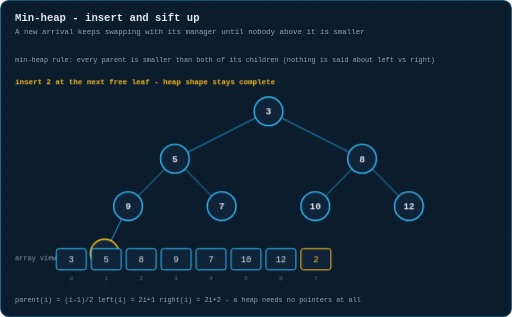
t = 0.00 s
t = 1.84 s: frame unchanged from t = 0.00 s, image omitted
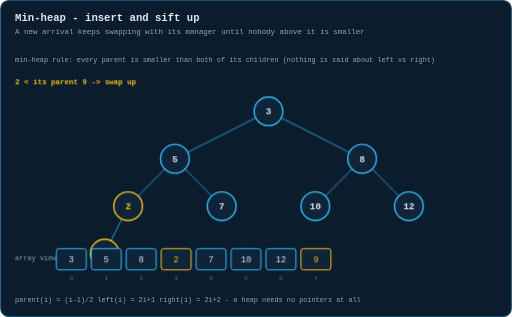
t = 3.48 s
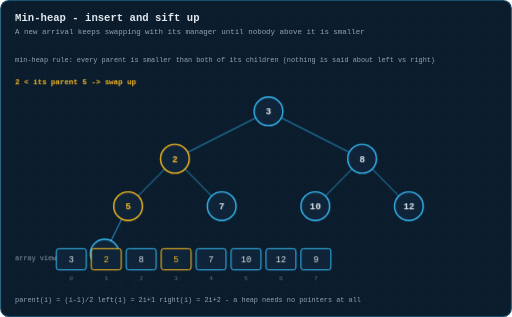
t = 5.01 s
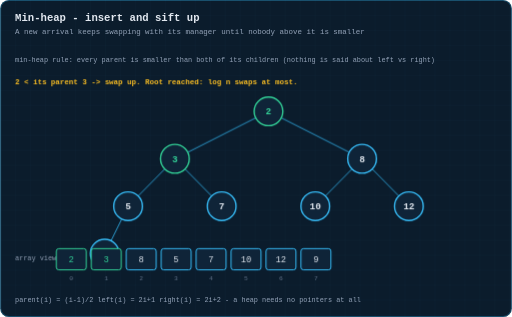
t = 6.55 s
t = 8.28 s: frame unchanged from t = 6.55 s, image omitted

The animated SVG that drew these frames (rendered in a browser with its animation timeline set to each time). Animation: 4 CSS @keyframes rules; one cycle of 10.00 s, repeats indefinitely.

<svg xmlns="http://www.w3.org/2000/svg" viewBox="0 0 820 508" width="820" height="508" role="img" aria-label="Animation: inserting a value into a min-heap and sifting it up to the root">
  <title>Animation: inserting a value into a min-heap and sifting it up to the root</title>
  <defs>
    <pattern id="g" width="24" height="24" patternUnits="userSpaceOnUse">
      <path d="M24 0H0V24" fill="none" stroke="#38bdf8" stroke-width="0.5" opacity="0.09"/>
    </pattern>
    <marker id="ar" viewBox="0 0 10 10" refX="9" refY="5" markerWidth="6" markerHeight="6" orient="auto-start-reverse">
      <path d="M0 0 L10 5 L0 10 z" fill="#38bdf8"/>
    </marker>
    <marker id="ara" viewBox="0 0 10 10" refX="9" refY="5" markerWidth="6" markerHeight="6" orient="auto-start-reverse">
      <path d="M0 0 L10 5 L0 10 z" fill="#fbbf24"/>
    </marker>
    <marker id="arg" viewBox="0 0 10 10" refX="9" refY="5" markerWidth="6" markerHeight="6" orient="auto-start-reverse">
      <path d="M0 0 L10 5 L0 10 z" fill="#34d399"/>
    </marker>
  </defs>
  <style>
  text{font-family:ui-monospace, SFMono-Regular, Menlo, Consolas, 'Liberation Mono', monospace;dominant-baseline:middle}
  .title{fill:#e2e8f0;font-size:17px;font-weight:700;dominant-baseline:auto}
  .sub{fill:#94a3b8;font-size:12px;dominant-baseline:auto}
  .lbl{fill:#94a3b8;font-size:11px;text-anchor:middle}
  .lbl-l{fill:#94a3b8;font-size:11px}
  .val{fill:#e2e8f0;font-size:16px;text-anchor:middle;font-weight:600}
  .idx{fill:#64748b;font-size:10px;text-anchor:middle}
  .cell{fill:#0f2438;stroke:#38bdf8;stroke-width:1.5;rx:4}
  .step{fill:#fbbf24;font-size:12px;font-weight:700}
  .edge{stroke:#38bdf8;stroke-width:1.6;fill:none}
  .frm{opacity:0}
  #fr0{animation:fk0 10s infinite}
  @keyframes fk0{0%{opacity:1} 24.49%{opacity:1} 24.5%{opacity:0} 100%{opacity:0}}
  #fr1{animation:fk1 10s infinite}
  @keyframes fk1{0%{opacity:0} 24.49%{opacity:0} 24.5%{opacity:1} 44.99%{opacity:1} 45.0%{opacity:0} 100%{opacity:0}}
  #fr2{animation:fk2 10s infinite}
  @keyframes fk2{0%{opacity:0} 44.99%{opacity:0} 45.0%{opacity:1} 65.49%{opacity:1} 65.5%{opacity:0} 100%{opacity:0}}
  #fr3{animation:fk3 10s infinite}
  @keyframes fk3{0%{opacity:0} 65.49%{opacity:0} 65.5%{opacity:1} 100%{opacity:1}}

  </style>
  <rect x="0" y="0" width="820" height="508" rx="14" fill="#0b1c2c"/>
  <rect x="0" y="0" width="820" height="508" rx="14" fill="url(#g)"/>
  <rect x="0.75" y="0.75" width="818.5" height="506.5" rx="13.5" fill="none" stroke="#38bdf8" stroke-width="1.5" opacity="0.35"/>
  <text class="title" x="24" y="34">Min-heap - insert and sift up</text>
  <text class="sub" x="24" y="54">A new arrival keeps swapping with its manager until nobody above it is smaller</text>
  <text class="lbl-l hdrline" x="24" y="96">min-heap rule: every parent is smaller than both of its children (nothing is said about left vs right)</text>
  <g transform="translate(0,0.4)">
  <g id="fr0" class="frm">
    <line x1="409.5" y1="188.4" x2="300.5" y2="243.6" stroke="#38bdf8" stroke-width="1.6" opacity="0.8"/>
    <line x1="450.5" y1="188.4" x2="559.5" y2="243.6" stroke="#38bdf8" stroke-width="1.6" opacity="0.8"/>
    <line x1="263.8" y1="270.4" x2="221.2" y2="313.6" stroke="#38bdf8" stroke-width="1.6" opacity="0.8"/>
    <line x1="296.2" y1="270.4" x2="338.8" y2="313.6" stroke="#38bdf8" stroke-width="1.6" opacity="0.8"/>
    <line x1="563.8" y1="270.4" x2="521.2" y2="313.6" stroke="#38bdf8" stroke-width="1.6" opacity="0.8"/>
    <line x1="596.2" y1="270.4" x2="638.8" y2="313.6" stroke="#38bdf8" stroke-width="1.6" opacity="0.8"/>
    <line x1="194.8" y1="350.6" x2="177.7" y2="385.4" stroke="#38bdf8" stroke-width="1.6" opacity="0.8"/>
    <g><circle cx="430.0" cy="178.0" r="23" fill="#0f2438" stroke="#38bdf8" stroke-width="2.2"/><text x="430.0" y="179.0" font-size="15" font-weight="600" fill="#e2e8f0" text-anchor="middle" dominant-baseline="middle">3</text></g>
    <g><circle cx="280.0" cy="254.0" r="23" fill="#0f2438" stroke="#38bdf8" stroke-width="2.2"/><text x="280.0" y="255.0" font-size="15" font-weight="600" fill="#e2e8f0" text-anchor="middle" dominant-baseline="middle">5</text></g>
    <g><circle cx="580.0" cy="254.0" r="23" fill="#0f2438" stroke="#38bdf8" stroke-width="2.2"/><text x="580.0" y="255.0" font-size="15" font-weight="600" fill="#e2e8f0" text-anchor="middle" dominant-baseline="middle">8</text></g>
    <g><circle cx="205.0" cy="330.0" r="23" fill="#0f2438" stroke="#38bdf8" stroke-width="2.2"/><text x="205.0" y="331.0" font-size="15" font-weight="600" fill="#e2e8f0" text-anchor="middle" dominant-baseline="middle">9</text></g>
    <g><circle cx="355.0" cy="330.0" r="23" fill="#0f2438" stroke="#38bdf8" stroke-width="2.2"/><text x="355.0" y="331.0" font-size="15" font-weight="600" fill="#e2e8f0" text-anchor="middle" dominant-baseline="middle">7</text></g>
    <g><circle cx="505.0" cy="330.0" r="23" fill="#0f2438" stroke="#38bdf8" stroke-width="2.2"/><text x="505.0" y="331.0" font-size="15" font-weight="600" fill="#e2e8f0" text-anchor="middle" dominant-baseline="middle">10</text></g>
    <g><circle cx="655.0" cy="330.0" r="23" fill="#0f2438" stroke="#38bdf8" stroke-width="2.2"/><text x="655.0" y="331.0" font-size="15" font-weight="600" fill="#e2e8f0" text-anchor="middle" dominant-baseline="middle">12</text></g>
    <g><circle cx="167.5" cy="406.0" r="23" fill="#0f2438" stroke="#fbbf24" stroke-width="2.2"/><text x="167.5" y="407.0" font-size="15" font-weight="600" fill="#fbbf24" text-anchor="middle" dominant-baseline="middle">2</text></g>
    <text class="lbl-l" x="24" y="414">array view</text>
    <rect x="90" y="398" width="48" height="34" rx="4" fill="#0f2438" stroke="#38bdf8" stroke-width="1.6"/><text x="114" y="416" font-size="14" fill="#e2e8f0" text-anchor="middle" dominant-baseline="middle">3</text><text x="114" y="446" font-size="10" fill="#64748b" text-anchor="middle">0</text>
    <rect x="146" y="398" width="48" height="34" rx="4" fill="#0f2438" stroke="#38bdf8" stroke-width="1.6"/><text x="170" y="416" font-size="14" fill="#e2e8f0" text-anchor="middle" dominant-baseline="middle">5</text><text x="170" y="446" font-size="10" fill="#64748b" text-anchor="middle">1</text>
    <rect x="202" y="398" width="48" height="34" rx="4" fill="#0f2438" stroke="#38bdf8" stroke-width="1.6"/><text x="226" y="416" font-size="14" fill="#e2e8f0" text-anchor="middle" dominant-baseline="middle">8</text><text x="226" y="446" font-size="10" fill="#64748b" text-anchor="middle">2</text>
    <rect x="258" y="398" width="48" height="34" rx="4" fill="#0f2438" stroke="#38bdf8" stroke-width="1.6"/><text x="282" y="416" font-size="14" fill="#e2e8f0" text-anchor="middle" dominant-baseline="middle">9</text><text x="282" y="446" font-size="10" fill="#64748b" text-anchor="middle">3</text>
    <rect x="314" y="398" width="48" height="34" rx="4" fill="#0f2438" stroke="#38bdf8" stroke-width="1.6"/><text x="338" y="416" font-size="14" fill="#e2e8f0" text-anchor="middle" dominant-baseline="middle">7</text><text x="338" y="446" font-size="10" fill="#64748b" text-anchor="middle">4</text>
    <rect x="370" y="398" width="48" height="34" rx="4" fill="#0f2438" stroke="#38bdf8" stroke-width="1.6"/><text x="394" y="416" font-size="14" fill="#e2e8f0" text-anchor="middle" dominant-baseline="middle">10</text><text x="394" y="446" font-size="10" fill="#64748b" text-anchor="middle">5</text>
    <rect x="426" y="398" width="48" height="34" rx="4" fill="#0f2438" stroke="#38bdf8" stroke-width="1.6"/><text x="450" y="416" font-size="14" fill="#e2e8f0" text-anchor="middle" dominant-baseline="middle">12</text><text x="450" y="446" font-size="10" fill="#64748b" text-anchor="middle">6</text>
    <rect x="482" y="398" width="48" height="34" rx="4" fill="#0f2438" stroke="#fbbf24" stroke-width="1.6"/><text x="506" y="416" font-size="14" fill="#fbbf24" text-anchor="middle" dominant-baseline="middle">2</text><text x="506" y="446" font-size="10" fill="#64748b" text-anchor="middle">7</text>
    <text class="step" x="24" y="132">insert 2 at the next free leaf - heap shape stays complete</text>
  </g>
  <g id="fr1" class="frm">
    <line x1="409.5" y1="188.4" x2="300.5" y2="243.6" stroke="#38bdf8" stroke-width="1.6" opacity="0.8"/>
    <line x1="450.5" y1="188.4" x2="559.5" y2="243.6" stroke="#38bdf8" stroke-width="1.6" opacity="0.8"/>
    <line x1="263.8" y1="270.4" x2="221.2" y2="313.6" stroke="#38bdf8" stroke-width="1.6" opacity="0.8"/>
    <line x1="296.2" y1="270.4" x2="338.8" y2="313.6" stroke="#38bdf8" stroke-width="1.6" opacity="0.8"/>
    <line x1="563.8" y1="270.4" x2="521.2" y2="313.6" stroke="#38bdf8" stroke-width="1.6" opacity="0.8"/>
    <line x1="596.2" y1="270.4" x2="638.8" y2="313.6" stroke="#38bdf8" stroke-width="1.6" opacity="0.8"/>
    <line x1="194.8" y1="350.6" x2="177.7" y2="385.4" stroke="#38bdf8" stroke-width="1.6" opacity="0.8"/>
    <g><circle cx="430.0" cy="178.0" r="23" fill="#0f2438" stroke="#38bdf8" stroke-width="2.2"/><text x="430.0" y="179.0" font-size="15" font-weight="600" fill="#e2e8f0" text-anchor="middle" dominant-baseline="middle">3</text></g>
    <g><circle cx="280.0" cy="254.0" r="23" fill="#0f2438" stroke="#38bdf8" stroke-width="2.2"/><text x="280.0" y="255.0" font-size="15" font-weight="600" fill="#e2e8f0" text-anchor="middle" dominant-baseline="middle">5</text></g>
    <g><circle cx="580.0" cy="254.0" r="23" fill="#0f2438" stroke="#38bdf8" stroke-width="2.2"/><text x="580.0" y="255.0" font-size="15" font-weight="600" fill="#e2e8f0" text-anchor="middle" dominant-baseline="middle">8</text></g>
    <g><circle cx="205.0" cy="330.0" r="23" fill="#0f2438" stroke="#fbbf24" stroke-width="2.2"/><text x="205.0" y="331.0" font-size="15" font-weight="600" fill="#fbbf24" text-anchor="middle" dominant-baseline="middle">2</text></g>
    <g><circle cx="355.0" cy="330.0" r="23" fill="#0f2438" stroke="#38bdf8" stroke-width="2.2"/><text x="355.0" y="331.0" font-size="15" font-weight="600" fill="#e2e8f0" text-anchor="middle" dominant-baseline="middle">7</text></g>
    <g><circle cx="505.0" cy="330.0" r="23" fill="#0f2438" stroke="#38bdf8" stroke-width="2.2"/><text x="505.0" y="331.0" font-size="15" font-weight="600" fill="#e2e8f0" text-anchor="middle" dominant-baseline="middle">10</text></g>
    <g><circle cx="655.0" cy="330.0" r="23" fill="#0f2438" stroke="#38bdf8" stroke-width="2.2"/><text x="655.0" y="331.0" font-size="15" font-weight="600" fill="#e2e8f0" text-anchor="middle" dominant-baseline="middle">12</text></g>
    <g><circle cx="167.5" cy="406.0" r="23" fill="#0f2438" stroke="#fbbf24" stroke-width="2.2"/><text x="167.5" y="407.0" font-size="15" font-weight="600" fill="#fbbf24" text-anchor="middle" dominant-baseline="middle">9</text></g>
    <text class="lbl-l" x="24" y="414">array view</text>
    <rect x="90" y="398" width="48" height="34" rx="4" fill="#0f2438" stroke="#38bdf8" stroke-width="1.6"/><text x="114" y="416" font-size="14" fill="#e2e8f0" text-anchor="middle" dominant-baseline="middle">3</text><text x="114" y="446" font-size="10" fill="#64748b" text-anchor="middle">0</text>
    <rect x="146" y="398" width="48" height="34" rx="4" fill="#0f2438" stroke="#38bdf8" stroke-width="1.6"/><text x="170" y="416" font-size="14" fill="#e2e8f0" text-anchor="middle" dominant-baseline="middle">5</text><text x="170" y="446" font-size="10" fill="#64748b" text-anchor="middle">1</text>
    <rect x="202" y="398" width="48" height="34" rx="4" fill="#0f2438" stroke="#38bdf8" stroke-width="1.6"/><text x="226" y="416" font-size="14" fill="#e2e8f0" text-anchor="middle" dominant-baseline="middle">8</text><text x="226" y="446" font-size="10" fill="#64748b" text-anchor="middle">2</text>
    <rect x="258" y="398" width="48" height="34" rx="4" fill="#0f2438" stroke="#fbbf24" stroke-width="1.6"/><text x="282" y="416" font-size="14" fill="#fbbf24" text-anchor="middle" dominant-baseline="middle">2</text><text x="282" y="446" font-size="10" fill="#64748b" text-anchor="middle">3</text>
    <rect x="314" y="398" width="48" height="34" rx="4" fill="#0f2438" stroke="#38bdf8" stroke-width="1.6"/><text x="338" y="416" font-size="14" fill="#e2e8f0" text-anchor="middle" dominant-baseline="middle">7</text><text x="338" y="446" font-size="10" fill="#64748b" text-anchor="middle">4</text>
    <rect x="370" y="398" width="48" height="34" rx="4" fill="#0f2438" stroke="#38bdf8" stroke-width="1.6"/><text x="394" y="416" font-size="14" fill="#e2e8f0" text-anchor="middle" dominant-baseline="middle">10</text><text x="394" y="446" font-size="10" fill="#64748b" text-anchor="middle">5</text>
    <rect x="426" y="398" width="48" height="34" rx="4" fill="#0f2438" stroke="#38bdf8" stroke-width="1.6"/><text x="450" y="416" font-size="14" fill="#e2e8f0" text-anchor="middle" dominant-baseline="middle">12</text><text x="450" y="446" font-size="10" fill="#64748b" text-anchor="middle">6</text>
    <rect x="482" y="398" width="48" height="34" rx="4" fill="#0f2438" stroke="#fbbf24" stroke-width="1.6"/><text x="506" y="416" font-size="14" fill="#fbbf24" text-anchor="middle" dominant-baseline="middle">9</text><text x="506" y="446" font-size="10" fill="#64748b" text-anchor="middle">7</text>
    <text class="step" x="24" y="132">2 &lt; its parent 9  ->  swap up</text>
  </g>
  <g id="fr2" class="frm">
    <line x1="409.5" y1="188.4" x2="300.5" y2="243.6" stroke="#38bdf8" stroke-width="1.6" opacity="0.8"/>
    <line x1="450.5" y1="188.4" x2="559.5" y2="243.6" stroke="#38bdf8" stroke-width="1.6" opacity="0.8"/>
    <line x1="263.8" y1="270.4" x2="221.2" y2="313.6" stroke="#38bdf8" stroke-width="1.6" opacity="0.8"/>
    <line x1="296.2" y1="270.4" x2="338.8" y2="313.6" stroke="#38bdf8" stroke-width="1.6" opacity="0.8"/>
    <line x1="563.8" y1="270.4" x2="521.2" y2="313.6" stroke="#38bdf8" stroke-width="1.6" opacity="0.8"/>
    <line x1="596.2" y1="270.4" x2="638.8" y2="313.6" stroke="#38bdf8" stroke-width="1.6" opacity="0.8"/>
    <line x1="194.8" y1="350.6" x2="177.7" y2="385.4" stroke="#38bdf8" stroke-width="1.6" opacity="0.8"/>
    <g><circle cx="430.0" cy="178.0" r="23" fill="#0f2438" stroke="#38bdf8" stroke-width="2.2"/><text x="430.0" y="179.0" font-size="15" font-weight="600" fill="#e2e8f0" text-anchor="middle" dominant-baseline="middle">3</text></g>
    <g><circle cx="280.0" cy="254.0" r="23" fill="#0f2438" stroke="#fbbf24" stroke-width="2.2"/><text x="280.0" y="255.0" font-size="15" font-weight="600" fill="#fbbf24" text-anchor="middle" dominant-baseline="middle">2</text></g>
    <g><circle cx="580.0" cy="254.0" r="23" fill="#0f2438" stroke="#38bdf8" stroke-width="2.2"/><text x="580.0" y="255.0" font-size="15" font-weight="600" fill="#e2e8f0" text-anchor="middle" dominant-baseline="middle">8</text></g>
    <g><circle cx="205.0" cy="330.0" r="23" fill="#0f2438" stroke="#fbbf24" stroke-width="2.2"/><text x="205.0" y="331.0" font-size="15" font-weight="600" fill="#fbbf24" text-anchor="middle" dominant-baseline="middle">5</text></g>
    <g><circle cx="355.0" cy="330.0" r="23" fill="#0f2438" stroke="#38bdf8" stroke-width="2.2"/><text x="355.0" y="331.0" font-size="15" font-weight="600" fill="#e2e8f0" text-anchor="middle" dominant-baseline="middle">7</text></g>
    <g><circle cx="505.0" cy="330.0" r="23" fill="#0f2438" stroke="#38bdf8" stroke-width="2.2"/><text x="505.0" y="331.0" font-size="15" font-weight="600" fill="#e2e8f0" text-anchor="middle" dominant-baseline="middle">10</text></g>
    <g><circle cx="655.0" cy="330.0" r="23" fill="#0f2438" stroke="#38bdf8" stroke-width="2.2"/><text x="655.0" y="331.0" font-size="15" font-weight="600" fill="#e2e8f0" text-anchor="middle" dominant-baseline="middle">12</text></g>
    <g><circle cx="167.5" cy="406.0" r="23" fill="#0f2438" stroke="#38bdf8" stroke-width="2.2"/><text x="167.5" y="407.0" font-size="15" font-weight="600" fill="#e2e8f0" text-anchor="middle" dominant-baseline="middle">9</text></g>
    <text class="lbl-l" x="24" y="414">array view</text>
    <rect x="90" y="398" width="48" height="34" rx="4" fill="#0f2438" stroke="#38bdf8" stroke-width="1.6"/><text x="114" y="416" font-size="14" fill="#e2e8f0" text-anchor="middle" dominant-baseline="middle">3</text><text x="114" y="446" font-size="10" fill="#64748b" text-anchor="middle">0</text>
    <rect x="146" y="398" width="48" height="34" rx="4" fill="#0f2438" stroke="#fbbf24" stroke-width="1.6"/><text x="170" y="416" font-size="14" fill="#fbbf24" text-anchor="middle" dominant-baseline="middle">2</text><text x="170" y="446" font-size="10" fill="#64748b" text-anchor="middle">1</text>
    <rect x="202" y="398" width="48" height="34" rx="4" fill="#0f2438" stroke="#38bdf8" stroke-width="1.6"/><text x="226" y="416" font-size="14" fill="#e2e8f0" text-anchor="middle" dominant-baseline="middle">8</text><text x="226" y="446" font-size="10" fill="#64748b" text-anchor="middle">2</text>
    <rect x="258" y="398" width="48" height="34" rx="4" fill="#0f2438" stroke="#fbbf24" stroke-width="1.6"/><text x="282" y="416" font-size="14" fill="#fbbf24" text-anchor="middle" dominant-baseline="middle">5</text><text x="282" y="446" font-size="10" fill="#64748b" text-anchor="middle">3</text>
    <rect x="314" y="398" width="48" height="34" rx="4" fill="#0f2438" stroke="#38bdf8" stroke-width="1.6"/><text x="338" y="416" font-size="14" fill="#e2e8f0" text-anchor="middle" dominant-baseline="middle">7</text><text x="338" y="446" font-size="10" fill="#64748b" text-anchor="middle">4</text>
    <rect x="370" y="398" width="48" height="34" rx="4" fill="#0f2438" stroke="#38bdf8" stroke-width="1.6"/><text x="394" y="416" font-size="14" fill="#e2e8f0" text-anchor="middle" dominant-baseline="middle">10</text><text x="394" y="446" font-size="10" fill="#64748b" text-anchor="middle">5</text>
    <rect x="426" y="398" width="48" height="34" rx="4" fill="#0f2438" stroke="#38bdf8" stroke-width="1.6"/><text x="450" y="416" font-size="14" fill="#e2e8f0" text-anchor="middle" dominant-baseline="middle">12</text><text x="450" y="446" font-size="10" fill="#64748b" text-anchor="middle">6</text>
    <rect x="482" y="398" width="48" height="34" rx="4" fill="#0f2438" stroke="#38bdf8" stroke-width="1.6"/><text x="506" y="416" font-size="14" fill="#e2e8f0" text-anchor="middle" dominant-baseline="middle">9</text><text x="506" y="446" font-size="10" fill="#64748b" text-anchor="middle">7</text>
    <text class="step" x="24" y="132">2 &lt; its parent 5  ->  swap up</text>
  </g>
  <g id="fr3" class="frm">
    <line x1="409.5" y1="188.4" x2="300.5" y2="243.6" stroke="#38bdf8" stroke-width="1.6" opacity="0.8"/>
    <line x1="450.5" y1="188.4" x2="559.5" y2="243.6" stroke="#38bdf8" stroke-width="1.6" opacity="0.8"/>
    <line x1="263.8" y1="270.4" x2="221.2" y2="313.6" stroke="#38bdf8" stroke-width="1.6" opacity="0.8"/>
    <line x1="296.2" y1="270.4" x2="338.8" y2="313.6" stroke="#38bdf8" stroke-width="1.6" opacity="0.8"/>
    <line x1="563.8" y1="270.4" x2="521.2" y2="313.6" stroke="#38bdf8" stroke-width="1.6" opacity="0.8"/>
    <line x1="596.2" y1="270.4" x2="638.8" y2="313.6" stroke="#38bdf8" stroke-width="1.6" opacity="0.8"/>
    <line x1="194.8" y1="350.6" x2="177.7" y2="385.4" stroke="#38bdf8" stroke-width="1.6" opacity="0.8"/>
    <g><circle cx="430.0" cy="178.0" r="23" fill="#0f2438" stroke="#34d399" stroke-width="2.2"/><text x="430.0" y="179.0" font-size="15" font-weight="600" fill="#34d399" text-anchor="middle" dominant-baseline="middle">2</text></g>
    <g><circle cx="280.0" cy="254.0" r="23" fill="#0f2438" stroke="#34d399" stroke-width="2.2"/><text x="280.0" y="255.0" font-size="15" font-weight="600" fill="#34d399" text-anchor="middle" dominant-baseline="middle">3</text></g>
    <g><circle cx="580.0" cy="254.0" r="23" fill="#0f2438" stroke="#38bdf8" stroke-width="2.2"/><text x="580.0" y="255.0" font-size="15" font-weight="600" fill="#e2e8f0" text-anchor="middle" dominant-baseline="middle">8</text></g>
    <g><circle cx="205.0" cy="330.0" r="23" fill="#0f2438" stroke="#38bdf8" stroke-width="2.2"/><text x="205.0" y="331.0" font-size="15" font-weight="600" fill="#e2e8f0" text-anchor="middle" dominant-baseline="middle">5</text></g>
    <g><circle cx="355.0" cy="330.0" r="23" fill="#0f2438" stroke="#38bdf8" stroke-width="2.2"/><text x="355.0" y="331.0" font-size="15" font-weight="600" fill="#e2e8f0" text-anchor="middle" dominant-baseline="middle">7</text></g>
    <g><circle cx="505.0" cy="330.0" r="23" fill="#0f2438" stroke="#38bdf8" stroke-width="2.2"/><text x="505.0" y="331.0" font-size="15" font-weight="600" fill="#e2e8f0" text-anchor="middle" dominant-baseline="middle">10</text></g>
    <g><circle cx="655.0" cy="330.0" r="23" fill="#0f2438" stroke="#38bdf8" stroke-width="2.2"/><text x="655.0" y="331.0" font-size="15" font-weight="600" fill="#e2e8f0" text-anchor="middle" dominant-baseline="middle">12</text></g>
    <g><circle cx="167.5" cy="406.0" r="23" fill="#0f2438" stroke="#38bdf8" stroke-width="2.2"/><text x="167.5" y="407.0" font-size="15" font-weight="600" fill="#e2e8f0" text-anchor="middle" dominant-baseline="middle">9</text></g>
    <text class="lbl-l" x="24" y="414">array view</text>
    <rect x="90" y="398" width="48" height="34" rx="4" fill="#0f2438" stroke="#34d399" stroke-width="1.6"/><text x="114" y="416" font-size="14" fill="#34d399" text-anchor="middle" dominant-baseline="middle">2</text><text x="114" y="446" font-size="10" fill="#64748b" text-anchor="middle">0</text>
    <rect x="146" y="398" width="48" height="34" rx="4" fill="#0f2438" stroke="#34d399" stroke-width="1.6"/><text x="170" y="416" font-size="14" fill="#34d399" text-anchor="middle" dominant-baseline="middle">3</text><text x="170" y="446" font-size="10" fill="#64748b" text-anchor="middle">1</text>
    <rect x="202" y="398" width="48" height="34" rx="4" fill="#0f2438" stroke="#38bdf8" stroke-width="1.6"/><text x="226" y="416" font-size="14" fill="#e2e8f0" text-anchor="middle" dominant-baseline="middle">8</text><text x="226" y="446" font-size="10" fill="#64748b" text-anchor="middle">2</text>
    <rect x="258" y="398" width="48" height="34" rx="4" fill="#0f2438" stroke="#38bdf8" stroke-width="1.6"/><text x="282" y="416" font-size="14" fill="#e2e8f0" text-anchor="middle" dominant-baseline="middle">5</text><text x="282" y="446" font-size="10" fill="#64748b" text-anchor="middle">3</text>
    <rect x="314" y="398" width="48" height="34" rx="4" fill="#0f2438" stroke="#38bdf8" stroke-width="1.6"/><text x="338" y="416" font-size="14" fill="#e2e8f0" text-anchor="middle" dominant-baseline="middle">7</text><text x="338" y="446" font-size="10" fill="#64748b" text-anchor="middle">4</text>
    <rect x="370" y="398" width="48" height="34" rx="4" fill="#0f2438" stroke="#38bdf8" stroke-width="1.6"/><text x="394" y="416" font-size="14" fill="#e2e8f0" text-anchor="middle" dominant-baseline="middle">10</text><text x="394" y="446" font-size="10" fill="#64748b" text-anchor="middle">5</text>
    <rect x="426" y="398" width="48" height="34" rx="4" fill="#0f2438" stroke="#38bdf8" stroke-width="1.6"/><text x="450" y="416" font-size="14" fill="#e2e8f0" text-anchor="middle" dominant-baseline="middle">12</text><text x="450" y="446" font-size="10" fill="#64748b" text-anchor="middle">6</text>
    <rect x="482" y="398" width="48" height="34" rx="4" fill="#0f2438" stroke="#38bdf8" stroke-width="1.6"/><text x="506" y="416" font-size="14" fill="#e2e8f0" text-anchor="middle" dominant-baseline="middle">9</text><text x="506" y="446" font-size="10" fill="#64748b" text-anchor="middle">7</text>
    <text class="step" x="24" y="132">2 &lt; its parent 3  ->  swap up. Root reached: log n swaps at most.</text>
  </g>
  <text class="lbl-l" x="24" y="480" style="fill:#94a3b8">parent(i) = (i-1)/2   left(i) = 2i+1   right(i) = 2i+2   - a heap needs no pointers at all</text>
  </g>

</svg>
